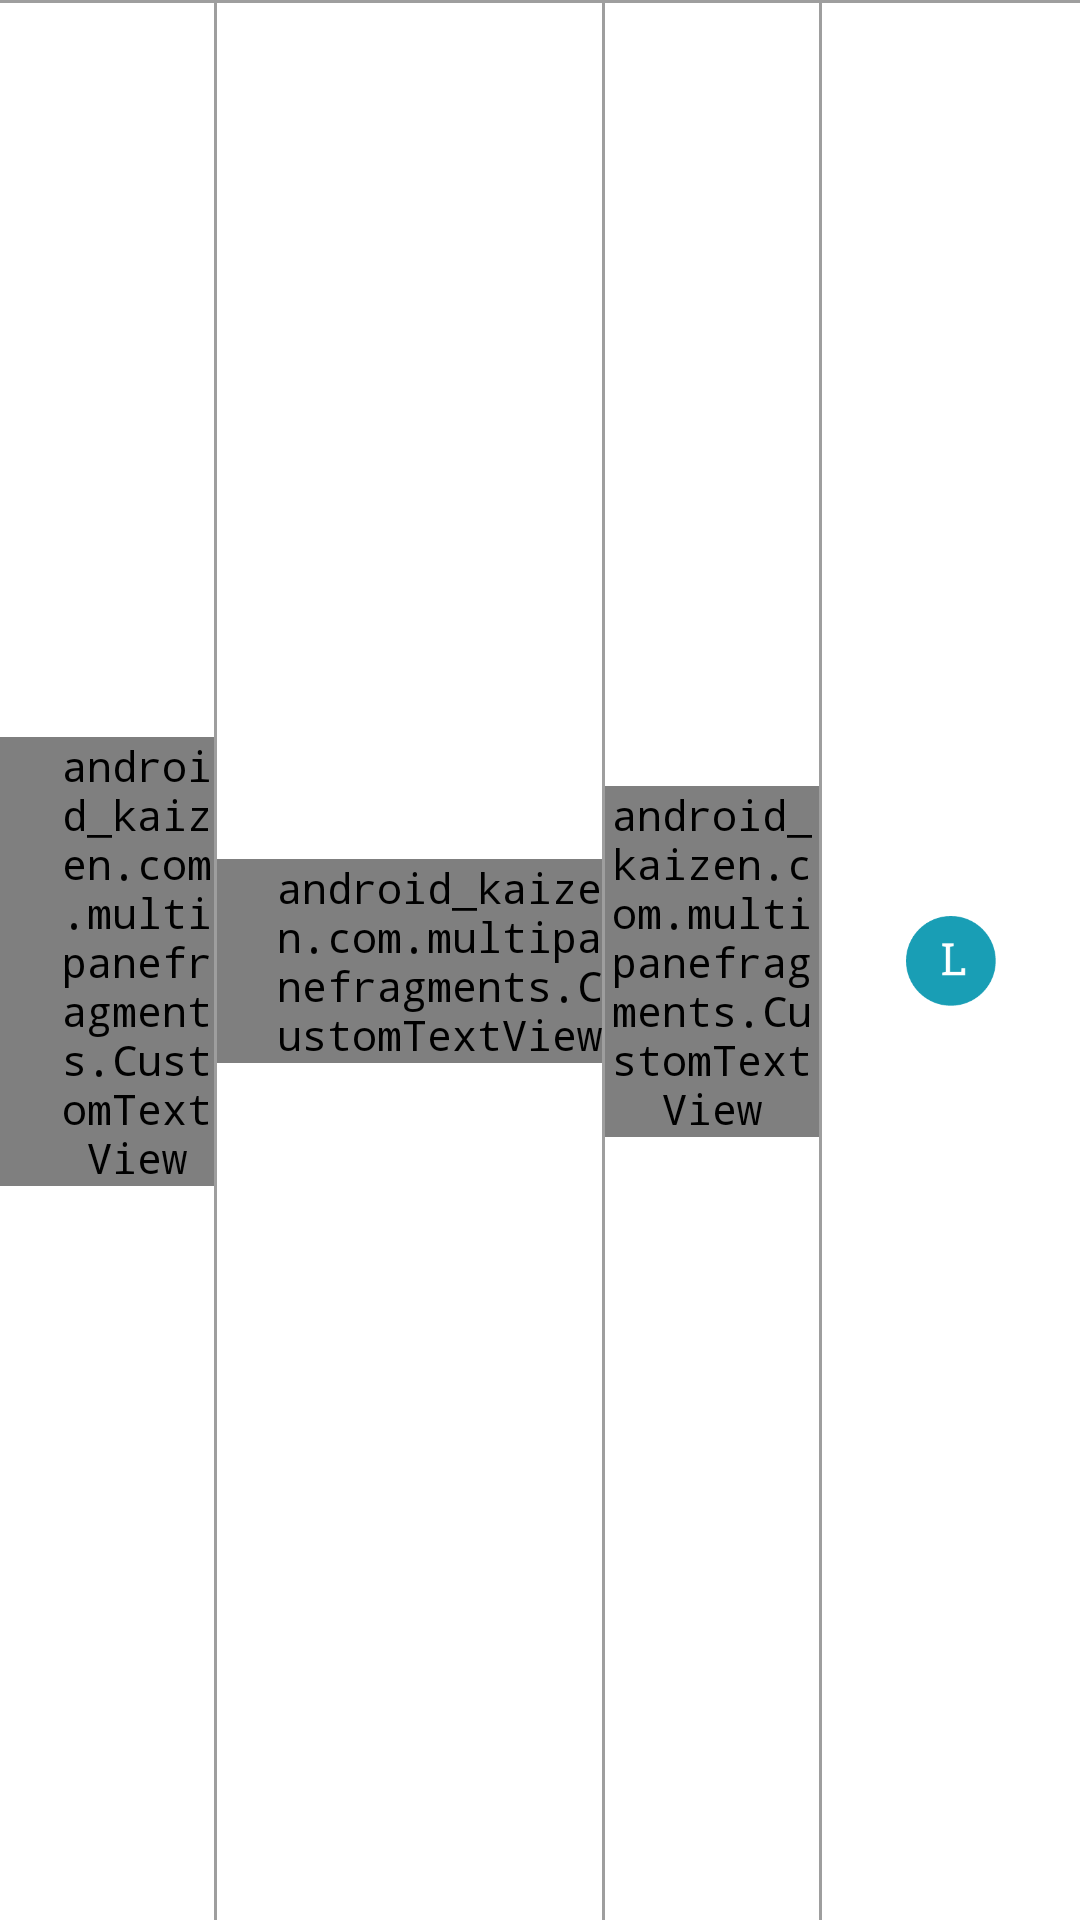

Android layout source for this screen:
<!-- AndroidManifest.xml: application theme AppTheme -->
<!-- res/layout/layout_for_row_in_attendance.xml -->
<?xml version="1.0" encoding="utf-8"?>
<LinearLayout xmlns:android="http://schemas.android.com/apk/res/android"
    xmlns:custom="http://schemas.android.com/apk/res-auto"
    android:orientation="vertical"
    android:background="@color/white"
    android:layout_width="match_parent"
    android:layout_height="wrap_content">
    <View
        android:background="@color/grey"
        android:layout_width="match_parent"
        android:layout_height="1dp"/>
    <LinearLayout
        android:background="@color/white"
        android:layout_weight="5"
        android:orientation="horizontal"
        android:layout_width="match_parent"
        android:layout_height="50dp"
        >


        <android_kaizen.com.multipanefragments.CustomTextView
            custom:typeface="RobotoSlab-Regular.ttf"
            android:id="@+id/txtRowSn"
            android:layout_width="0dp"
            android:layout_height="wrap_content"
            android:layout_gravity="center"
            android:layout_weight="1"
            android:gravity="center"
            android:singleLine="true"
            android:paddingLeft="20dp"
            android:textColor="@color/dark_grey"

            android:textSize="14sp" />

        <View
            android:background="@color/grey"
            android:layout_width="1dp"
            android:layout_height="match_parent"/>

        <android_kaizen.com.multipanefragments.CustomTextView
            custom:typeface="RobotoSlab-Regular.ttf"
            android:layout_weight="1.8"
            android:layout_width="0dp"
            android:layout_height="wrap_content"
            android:id="@+id/teacherName"
            android:textSize="14sp"

            android:textColor="@color/dark_grey"
            android:singleLine="true"
            android:paddingLeft="20dp"
            android:layout_gravity="center"
            android:gravity="left"
            android:textAlignment="gravity"
            />
        <View
            android:background="@color/grey"
            android:layout_width="1dp"
            android:layout_height="match_parent"/>


        <android_kaizen.com.multipanefragments.CustomTextView
            custom:typeface="RobotoSlab-Regular.ttf"
            android:layout_weight="1"
            android:layout_width="0dp"
            android:layout_height="wrap_content"
            android:id="@+id/gender"
            android:textSize="14sp"
            android:singleLine="true"
            android:layout_gravity="center"
            android:gravity="center"
            android:textColor="@color/dark_grey"
            />

        <View
            android:background="@color/grey"
            android:layout_width="1dp"
            android:layout_height="match_parent"/>

        <android_kaizen.com.multipanefragments.CustomTextView
            custom:typeface="RobotoSlab-Regular.ttf"
            android:layout_weight="1"
            android:visibility="gone"
            android:layout_width="0dp"
            android:layout_height="match_parent"
            android:id="@+id/txtRowGender"
            android:textSize="14sp"
            android:singleLine="true"

            android:textColor="@color/dark_grey"
            android:textIsSelectable="false"
            android:gravity="center_vertical"
            android:textAlignment="gravity"
            android:layout_marginLeft="120dp" />

        <RelativeLayout
            android:layout_weight="1.2"
            android:layout_width="0dp"
            android:layout_height="match_parent">

        <ImageView
            android:layout_width="30dp"
            android:layout_height="30dp"
            android:id="@+id/imgBtnAttendace"
            android:layout_centerInParent="true"
            android:gravity="left"
            android:src="@drawable/leave_popup"
            android:textAlignment="gravity"
            android:layout_gravity="center"
            />
        </RelativeLayout>

    </LinearLayout>
</LinearLayout>
<!-- resources referenced by this layout -->
<resources>
  <color name="dark_grey">#6C6C6C</color>
  <color name="grey">#9E9E9E</color>
  <!-- drawable leave_popup: png bitmap (drawable-hdpi, 1616 bytes) -->
  <style name="AppTheme" parent="Theme.AppCompat.Light.DarkActionBar">
          
          <item name="android:typeface">monospace</item>
          <item name="colorPrimary">@color/white</item>
          <item name="colorPrimaryDark">@color/white</item>
          <item name="colorAccent">@color/white</item>
          <item name="colorControlNormal">@color/white</item>
          <item name="colorControlActivated">@color/white</item>
          <item name="colorControlHighlight">@color/white</item>
          <item name="android:textColorHint">@color/white</item>
      </style>
  <!-- not gathered from this repository: default colours our renderer supplied (Android Studio template values) -->
  <color name="white">#FFFFFFFF</color>
</resources>
